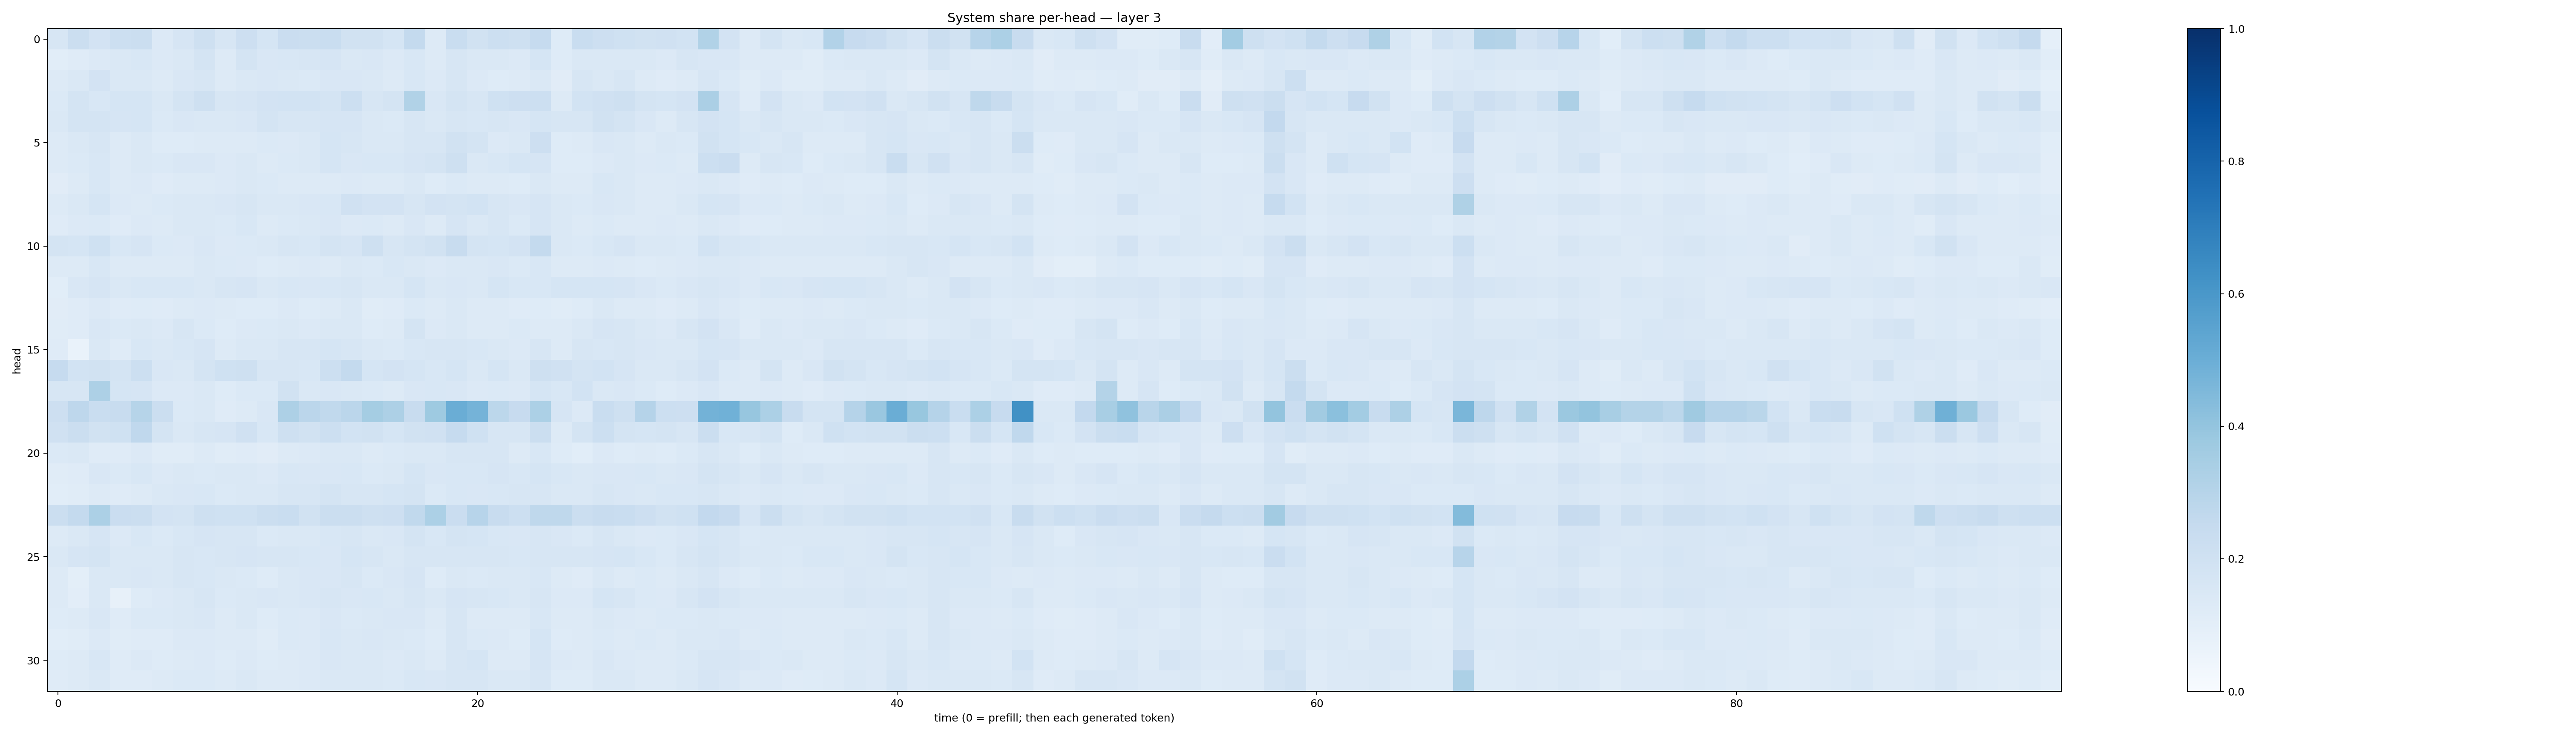

Data behind this chart, as committed beside it:
0.1623044, 0.22139356, 0.18068683, 0.2184396, 0.22526745, 0.13494658, 0.16641748, 0.20539705, 0.16124189, 0.21198256, 0.17061453, 0.22970444, 0.22297786, 0.23255587, 0.19470336, 0.18949729, 0.16893087, 0.25438893, 0.13217427, 0.2331442, 0.19273728, 0.21756762, 0.20507869, 0.24757782
0.1089, 0.1176, 0.1367, 0.141, 0.1549, 0.1342, 0.1424, 0.1739, 0.1313, 0.176, 0.1487, 0.155, 0.1628, 0.1646, 0.1479, 0.1504, 0.1365, 0.1542, 0.1279, 0.1627, 0.1429, 0.1425, 0.1353, 0.1702
0.131, 0.1471, 0.1831, 0.1436, 0.1451, 0.1254, 0.1491, 0.1604, 0.1299, 0.1445, 0.1502, 0.1464, 0.1404, 0.1493, 0.1523, 0.1417, 0.1317, 0.1546, 0.1353, 0.1639, 0.1366, 0.1233, 0.1317, 0.1478
0.1369, 0.1762, 0.1541, 0.1699, 0.1686, 0.1459, 0.1721, 0.2067, 0.1602, 0.165, 0.1811, 0.1871, 0.187, 0.1797, 0.2171, 0.1624, 0.177, 0.3156, 0.1498, 0.176, 0.1594, 0.1999, 0.2113, 0.2185
0.147, 0.1765, 0.1746, 0.1669, 0.1696, 0.1403, 0.1522, 0.1482, 0.144, 0.1492, 0.1797, 0.1606, 0.1625, 0.166, 0.1647, 0.1443, 0.1396, 0.1633, 0.1438, 0.1637, 0.1529, 0.1579, 0.1507, 0.1691
0.1268, 0.1435, 0.1635, 0.1268, 0.1436, 0.1214, 0.1248, 0.1316, 0.1282, 0.1278, 0.1369, 0.136, 0.1407, 0.1682, 0.1602, 0.1452, 0.142, 0.1626, 0.1572, 0.1904, 0.1775, 0.1337, 0.1466, 0.2114
0.1255, 0.1385, 0.153, 0.1316, 0.1427, 0.1404, 0.1513, 0.1499, 0.1349, 0.1482, 0.1281, 0.138, 0.1475, 0.1689, 0.1512, 0.155, 0.1542, 0.1672, 0.1726, 0.2094, 0.148, 0.1525, 0.1711, 0.1677
0.1115, 0.1272, 0.1534, 0.1257, 0.1328, 0.1208, 0.1269, 0.1251, 0.1349, 0.1473, 0.1376, 0.1296, 0.1268, 0.1299, 0.1357, 0.1254, 0.1283, 0.1474, 0.1238, 0.1399, 0.1267, 0.1281, 0.1232, 0.1445
0.1264, 0.1477, 0.1684, 0.1355, 0.1318, 0.1377, 0.1476, 0.1463, 0.1495, 0.1574, 0.1407, 0.147, 0.1518, 0.1543, 0.197, 0.1806, 0.1799, 0.1637, 0.1809, 0.1768, 0.1862, 0.1585, 0.15, 0.1647
0.1176, 0.1337, 0.1382, 0.1202, 0.134, 0.1256, 0.144, 0.1478, 0.1393, 0.1529, 0.1308, 0.1389, 0.1415, 0.1497, 0.1342, 0.1378, 0.1312, 0.1516, 0.1255, 0.1674, 0.1464, 0.157, 0.1381, 0.1646
0.1771, 0.1687, 0.2007, 0.1553, 0.1657, 0.1388, 0.1349, 0.1508, 0.1358, 0.1381, 0.1424, 0.1596, 0.155, 0.1724, 0.1678, 0.2081, 0.1584, 0.1721, 0.1875, 0.2401, 0.1762, 0.1701, 0.1817, 0.2561
0.1298, 0.125, 0.1532, 0.1286, 0.1328, 0.126, 0.1323, 0.1408, 0.138, 0.1362, 0.1248, 0.1323, 0.1366, 0.1317, 0.1449, 0.1404, 0.1553, 0.1445, 0.1329, 0.1452, 0.1481, 0.152, 0.1371, 0.1535
0.1075, 0.1518, 0.1649, 0.148, 0.153, 0.1558, 0.1555, 0.146, 0.1605, 0.1663, 0.1463, 0.1528, 0.1488, 0.153, 0.1632, 0.1423, 0.1483, 0.1682, 0.1414, 0.1489, 0.1481, 0.1685, 0.1525, 0.1551
0.111, 0.1201, 0.1353, 0.1208, 0.1226, 0.1186, 0.1251, 0.1336, 0.1312, 0.1242, 0.1233, 0.1343, 0.123, 0.1318, 0.1437, 0.1161, 0.1177, 0.1377, 0.1324, 0.1412, 0.1292, 0.1265, 0.1202, 0.1234
0.1136, 0.1196, 0.152, 0.1405, 0.1439, 0.1342, 0.1568, 0.1388, 0.125, 0.1342, 0.1383, 0.1416, 0.1339, 0.1422, 0.1446, 0.1215, 0.1301, 0.1723, 0.1354, 0.1435, 0.1284, 0.1293, 0.1395, 0.1302
0.1191, 0.06708, 0.1423, 0.1178, 0.1524, 0.1426, 0.154, 0.1647, 0.1318, 0.1445, 0.1424, 0.1566, 0.1597, 0.1705, 0.158, 0.1448, 0.1392, 0.1551, 0.1635, 0.16, 0.1527, 0.1416, 0.1352, 0.1609
0.2474, 0.1873, 0.1897, 0.1769, 0.218, 0.1523, 0.1464, 0.1739, 0.2027, 0.205, 0.1608, 0.1576, 0.1524, 0.215, 0.2547, 0.168, 0.1816, 0.1703, 0.1536, 0.1692, 0.1472, 0.1715, 0.1422, 0.2108
0.1597, 0.1595, 0.326, 0.1712, 0.1644, 0.1354, 0.136, 0.1462, 0.1215, 0.1374, 0.1374, 0.1885, 0.1469, 0.1493, 0.1473, 0.1386, 0.1317, 0.1489, 0.1539, 0.1507, 0.1365, 0.1372, 0.1361, 0.1706
0.212, 0.2761, 0.2321, 0.2368, 0.3, 0.2259, 0.1379, 0.1416, 0.1194, 0.1298, 0.1522, 0.3279, 0.2851, 0.2631, 0.2821, 0.3549, 0.3277, 0.2409, 0.3714, 0.5036, 0.4752, 0.2791, 0.2438, 0.3292
0.1981, 0.2221, 0.1913, 0.202, 0.2679, 0.1787, 0.1455, 0.16, 0.1649, 0.1954, 0.1526, 0.2066, 0.189, 0.2153, 0.1836, 0.1951, 0.1699, 0.1904, 0.1971, 0.2476, 0.2012, 0.159, 0.1638, 0.2261
0.1374, 0.1449, 0.1177, 0.12, 0.1329, 0.1134, 0.1134, 0.1302, 0.1142, 0.1177, 0.1112, 0.1298, 0.1347, 0.1407, 0.1481, 0.1321, 0.1401, 0.1477, 0.1449, 0.1582, 0.1626, 0.1566, 0.129, 0.1544
0.1135, 0.1187, 0.149, 0.1395, 0.1533, 0.1363, 0.1425, 0.1394, 0.1444, 0.1452, 0.1361, 0.1541, 0.1497, 0.1509, 0.1545, 0.1381, 0.142, 0.168, 0.1497, 0.1534, 0.1539, 0.1649, 0.1525, 0.1703
0.1084, 0.1148, 0.1277, 0.1191, 0.1322, 0.1435, 0.1495, 0.1536, 0.1384, 0.1416, 0.1446, 0.1578, 0.1599, 0.1733, 0.1636, 0.1584, 0.1683, 0.1723, 0.1394, 0.156, 0.1487, 0.1539, 0.1576, 0.1613
0.2211, 0.2545, 0.3317, 0.2268, 0.2247, 0.1819, 0.1771, 0.2036, 0.203, 0.2005, 0.2263, 0.2317, 0.1886, 0.2211, 0.2244, 0.2061, 0.2132, 0.262, 0.3284, 0.2301, 0.294, 0.2353, 0.2177, 0.2717
0.125, 0.1435, 0.1646, 0.136, 0.1526, 0.1387, 0.1544, 0.1672, 0.1578, 0.157, 0.1404, 0.1484, 0.148, 0.1549, 0.1627, 0.1432, 0.1493, 0.1734, 0.1533, 0.1784, 0.1698, 0.1552, 0.1503, 0.1602
0.1435, 0.1649, 0.1777, 0.1477, 0.1449, 0.1481, 0.1572, 0.1535, 0.1596, 0.1666, 0.1597, 0.1578, 0.1545, 0.1499, 0.1689, 0.1595, 0.1471, 0.1592, 0.1599, 0.1594, 0.1623, 0.1587, 0.1535, 0.1582
0.1291, 0.09905, 0.1457, 0.1425, 0.1486, 0.1419, 0.1607, 0.154, 0.1436, 0.1369, 0.1238, 0.1482, 0.1518, 0.1491, 0.1566, 0.1381, 0.1495, 0.1678, 0.1249, 0.1464, 0.1403, 0.1469, 0.1437, 0.1536
0.1268, 0.1028, 0.1444, 0.08182, 0.124, 0.1341, 0.1429, 0.161, 0.1391, 0.1478, 0.1521, 0.1451, 0.1516, 0.1598, 0.1515, 0.1548, 0.1444, 0.1568, 0.142, 0.1677, 0.1566, 0.154, 0.1428, 0.1575
0.1247, 0.1265, 0.1489, 0.1199, 0.1399, 0.1405, 0.1424, 0.1515, 0.1315, 0.1472, 0.1239, 0.1389, 0.1353, 0.1521, 0.1403, 0.1419, 0.1508, 0.1497, 0.1275, 0.1573, 0.1293, 0.1279, 0.1291, 0.1556
0.1072, 0.1155, 0.1346, 0.117, 0.1175, 0.1205, 0.1337, 0.1351, 0.1266, 0.1316, 0.1165, 0.1392, 0.1351, 0.154, 0.1469, 0.1508, 0.1436, 0.1378, 0.1234, 0.1628, 0.1376, 0.1348, 0.1224, 0.1684
0.1247, 0.1294, 0.1536, 0.1201, 0.1329, 0.1216, 0.126, 0.1352, 0.1229, 0.1346, 0.1229, 0.125, 0.1344, 0.1492, 0.1438, 0.145, 0.1334, 0.1458, 0.1309, 0.1574, 0.1694, 0.1308, 0.1316, 0.1665
0.1193, 0.1323, 0.1474, 0.1189, 0.1187, 0.1286, 0.1383, 0.1367, 0.1294, 0.1409, 0.1261, 0.1287, 0.1338, 0.1421, 0.1422, 0.1407, 0.1392, 0.1549, 0.1501, 0.1637, 0.159, 0.1452, 0.1445, 0.1572
